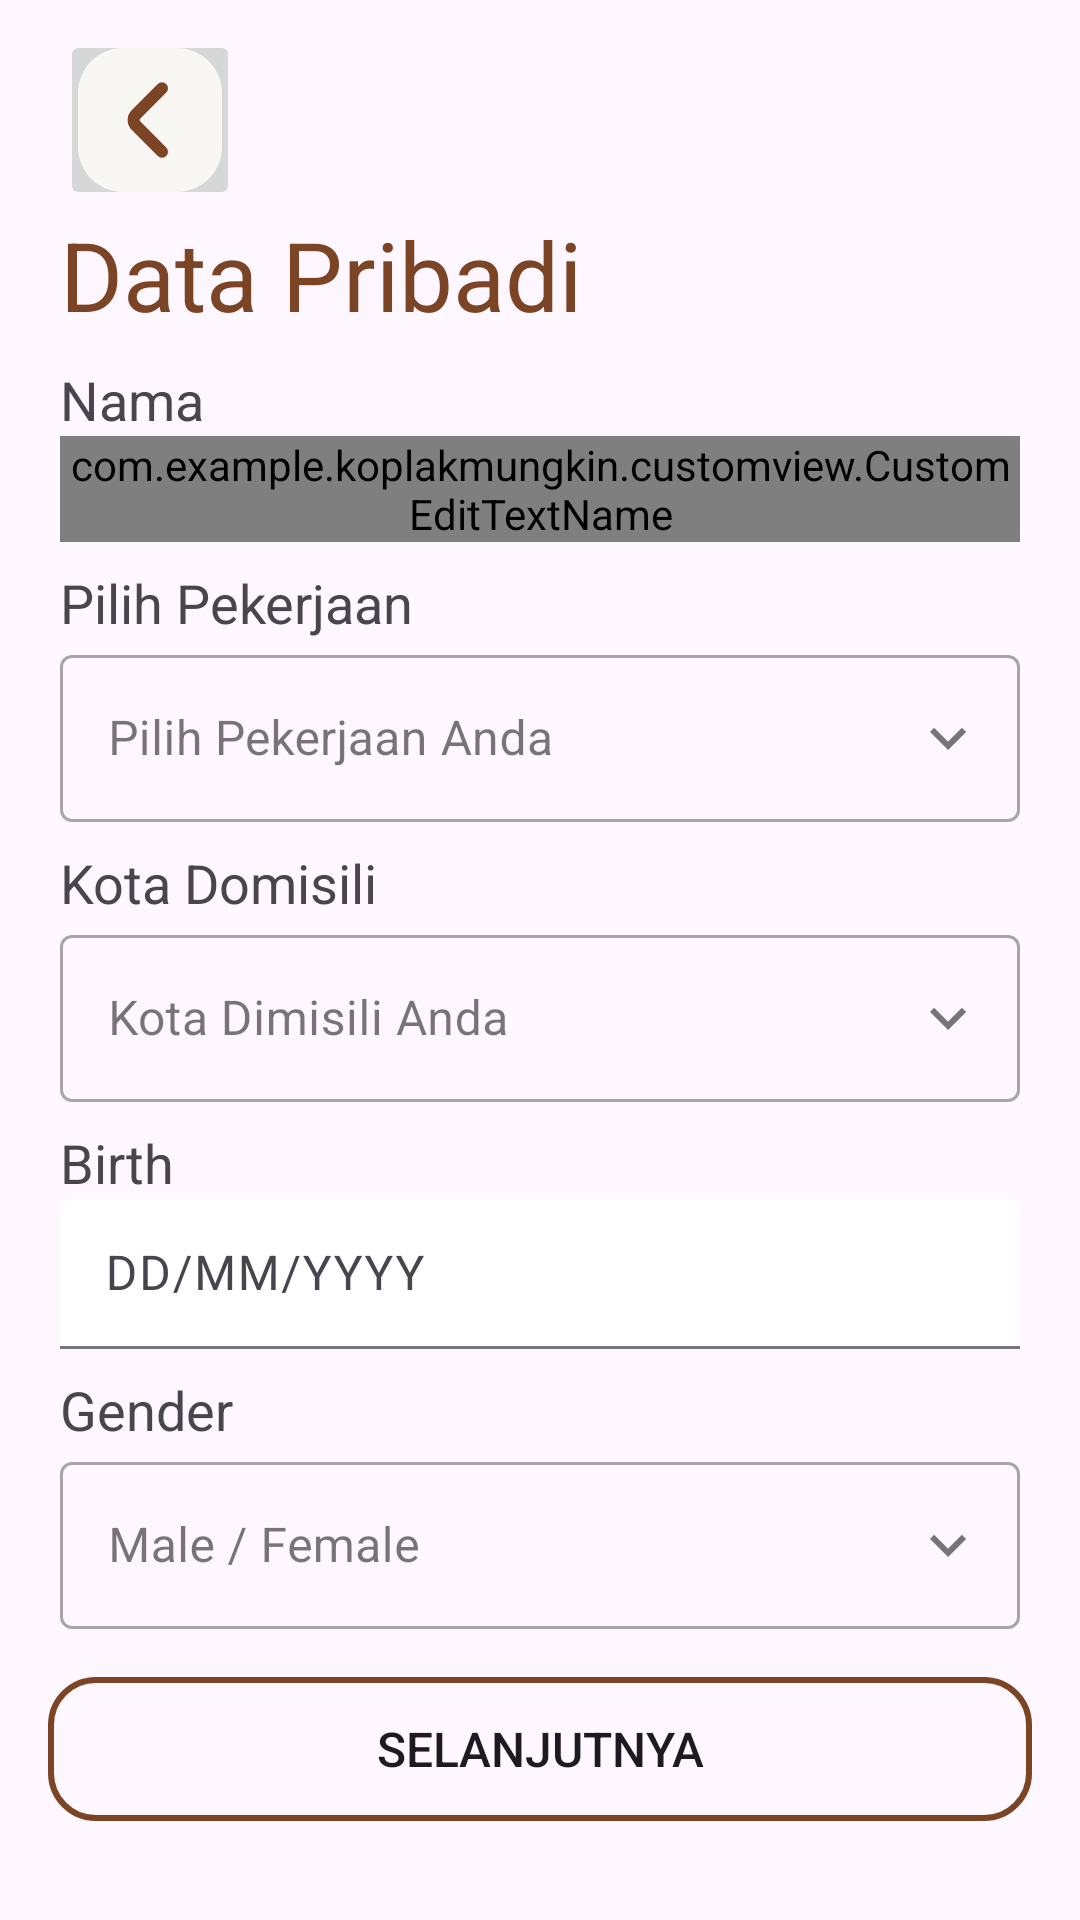

This screen was rendered from an Android layout file. Write that file and the resources it references.
<!-- AndroidManifest.xml: application theme Theme.KoplakMungkin -->
<!-- res/layout/personal_data_layout.xml -->
<?xml version="1.0" encoding="utf-8"?>
<androidx.constraintlayout.widget.ConstraintLayout xmlns:android="http://schemas.android.com/apk/res/android"
    android:layout_width="match_parent"
    android:layout_height="match_parent"
    xmlns:app="http://schemas.android.com/apk/res-auto"
    xmlns:tools="http://schemas.android.com/tools">

    <ImageButton
        android:id="@+id/backBtn"
        android:layout_width="60dp"
        android:layout_height="60dp"
        android:contentDescription="@string/back"
        android:src="@drawable/backbtn"
        android:layout_marginStart="20dp"
        android:layout_marginTop="10dp"
        app:layout_constraintStart_toStartOf="parent"
        app:layout_constraintTop_toTopOf="parent"/>

    <TextView
        android:id="@+id/titleRegisTv"
        android:layout_width="328dp"
        android:layout_height="wrap_content"
        android:layout_marginHorizontal="20dp"
        android:text="@string/title_personal_data"
        android:textColor="@color/brown"
        android:textSize="32sp"
        app:layout_constraintStart_toStartOf="parent"
        app:layout_constraintTop_toBottomOf="@+id/backBtn" />

    <TextView
        android:id="@+id/usernameTextView"
        android:layout_width="wrap_content"
        android:layout_height="wrap_content"
        android:layout_marginHorizontal="20dp"
        android:layout_marginTop="8dp"
        android:text="@string/username"
        android:textSize="18sp"
        app:layout_constraintStart_toStartOf="parent"
        app:layout_constraintTop_toBottomOf="@+id/titleRegisTv" />

    <com.google.android.material.textfield.TextInputLayout
        android:id="@+id/usernameEditTextLayout"
        style="?attr/textInputFilledStyle"
        android:layout_width="0dp"
        android:layout_height="wrap_content"
        android:layout_marginHorizontal="20dp"
        app:boxBackgroundColor="@color/white"
        app:boxCollapsedPaddingTop="10dp"
        app:errorTextColor="@color/brown"
        app:layout_constraintEnd_toEndOf="parent"
        app:layout_constraintStart_toStartOf="parent"
        app:layout_constraintTop_toBottomOf="@+id/usernameTextView">

        <com.example.koplakmungkin.customview.CustomEditTextName
            android:id="@+id/usernameEditText"
            android:layout_width="match_parent"
            android:layout_height="wrap_content"
            android:hint="@string/username_hint"
            android:inputType="text" />
    </com.google.android.material.textfield.TextInputLayout>

    <TextView
        android:id="@+id/chooseJobTextView"
        android:layout_width="wrap_content"
        android:layout_height="wrap_content"
        android:layout_marginHorizontal="20dp"
        android:layout_marginTop="8dp"
        android:text="@string/chooseJob"
        android:textSize="18sp"
        app:layout_constraintStart_toStartOf="parent"
        app:layout_constraintTop_toBottomOf="@+id/usernameEditTextLayout" />

    <com.google.android.material.textfield.TextInputLayout
        android:id="@+id/chooseJobEditTextLayout"
        style="@style/Widget.MaterialComponents.TextInputLayout.OutlinedBox"
        android:layout_width="0dp"
        android:layout_height="wrap_content"
        android:layout_marginHorizontal="20dp"
        app:layout_constraintEnd_toEndOf="parent"
        app:layout_constraintStart_toStartOf="parent"
        app:endIconMode="custom"
        app:layout_constraintTop_toBottomOf="@+id/chooseJobTextView"
        app:endIconDrawable="@drawable/baseline_keyboard_arrow_down_24"
        app:errorTextColor="@color/brown">

        <com.google.android.material.textfield.TextInputEditText
            android:id="@+id/chooseJobEditText"
            android:layout_width="match_parent"
            android:layout_height="wrap_content"
            android:ems="10"
            android:hint="@string/chooseJob_hint"
            android:inputType="none"
            android:focusable="false"

            android:clickable="true"
            android:longClickable="false"/>
    </com.google.android.material.textfield.TextInputLayout>

    <TextView
        android:id="@+id/cityDomicileTextView"
        android:layout_width="wrap_content"
        android:layout_height="wrap_content"
        android:layout_marginHorizontal="20dp"
        android:layout_marginTop="8dp"
        android:text="@string/cityDomicile"
        android:textSize="18sp"
        app:layout_constraintStart_toStartOf="parent"
        app:layout_constraintTop_toBottomOf="@+id/chooseJobEditTextLayout" />

    <com.google.android.material.textfield.TextInputLayout
        android:id="@+id/cityDomicileLayout"
        style="@style/Widget.MaterialComponents.TextInputLayout.OutlinedBox"
        android:layout_width="0dp"
        android:layout_height="wrap_content"
        android:layout_marginHorizontal="20dp"
        app:layout_constraintEnd_toEndOf="parent"
        app:layout_constraintStart_toStartOf="parent"
        app:endIconMode="custom"
        app:layout_constraintTop_toBottomOf="@+id/cityDomicileTextView"
        app:endIconDrawable="@drawable/baseline_keyboard_arrow_down_24"
        app:errorTextColor="@color/brown">

        <com.google.android.material.textfield.TextInputEditText
            android:id="@+id/cityDomicileEditText"
            android:layout_width="match_parent"
            android:layout_height="wrap_content"
            android:ems="10"
            android:hint="@string/cityDomicile_hint"
            android:inputType="none"
            android:focusable="false"
            android:clickable="true"
            android:longClickable="false"/>
    </com.google.android.material.textfield.TextInputLayout>

    <TextView
        android:id="@+id/birthTextView"
        android:layout_width="wrap_content"
        android:layout_height="wrap_content"
        android:layout_marginHorizontal="20dp"
        android:layout_marginTop="8dp"
        android:text="@string/birth"
        android:textSize="18sp"
        app:layout_constraintStart_toStartOf="parent"
        app:layout_constraintTop_toBottomOf="@+id/cityDomicileLayout" />

    <com.google.android.material.textfield.TextInputLayout
        android:id="@+id/birthEditTextLayout"
        style="?attr/textInputFilledStyle"
        android:layout_width="match_parent"
        android:layout_height="wrap_content"
        android:layout_marginHorizontal="20dp"
        app:boxBackgroundColor ="@color/white"
        app:layout_constraintEnd_toEndOf="parent"
        app:layout_constraintStart_toStartOf="parent"
        app:layout_constraintTop_toBottomOf="@+id/birthTextView"
        app:errorTextColor="@color/brown">

        <com.google.android.material.textfield.TextInputEditText
            android:id="@+id/birthEditText"
            android:layout_width="match_parent"
            android:layout_height="50dp"
            android:ems="10"
            android:paddingStart="15dp"
            android:hint="@string/birth_hint"
            android:inputType="none"
            android:focusable="false"
            android:clickable="true"
            android:longClickable="false"/>
    </com.google.android.material.textfield.TextInputLayout>

    <TextView
        android:id="@+id/genderTextView"
        android:layout_width="wrap_content"
        android:layout_height="wrap_content"
        android:layout_marginHorizontal="20dp"
        android:layout_marginTop="8dp"
        android:text="@string/gender"
        android:textSize="18sp"
        app:layout_constraintStart_toStartOf="parent"
        app:layout_constraintTop_toBottomOf="@+id/birthEditTextLayout" />

    <com.google.android.material.textfield.TextInputLayout
        android:id="@+id/genderLayout"
        style="@style/Widget.MaterialComponents.TextInputLayout.OutlinedBox"
        android:layout_width="0dp"
        android:layout_height="wrap_content"
        android:layout_marginHorizontal="20dp"
        app:layout_constraintEnd_toEndOf="parent"
        app:layout_constraintStart_toStartOf="parent"
        app:layout_constraintTop_toBottomOf="@+id/genderTextView"
        app:endIconMode="custom"
        app:endIconDrawable="@drawable/baseline_keyboard_arrow_down_24"
        app:errorTextColor="@color/brown">

        <com.google.android.material.textfield.TextInputEditText
            android:id="@+id/genderEditText"
            android:layout_width="match_parent"
            android:layout_height="wrap_content"
            android:ems="10"
            android:hint="@string/gender_hint"
            android:inputType="none"
            android:focusable="false"
            android:clickable="true"
            android:longClickable="false"/>
    </com.google.android.material.textfield.TextInputLayout>

    <Button
        android:id="@+id/dataBtn"
        android:layout_width="328dp"
        android:layout_height="48dp"
        android:layout_marginTop="16dp"
        android:background="@drawable/border"
        android:text="@string/next"
        android:textSize="16sp"
        app:layout_constraintEnd_toEndOf="parent"
        app:layout_constraintStart_toStartOf="parent"
        app:layout_constraintTop_toBottomOf="@id/genderLayout" />

    <ProgressBar
        android:id="@+id/progressBar"
        android:visibility="gone"
        tools:visibility="visible"
        android:layout_width="wrap_content"
        android:layout_height="wrap_content"
        app:layout_constraintTop_toTopOf="parent"
        app:layout_constraintBottom_toBottomOf="parent"
        app:layout_constraintStart_toStartOf="parent"
        app:layout_constraintEnd_toEndOf="parent" />


</androidx.constraintlayout.widget.ConstraintLayout>
<!-- resources referenced by this layout -->
<resources>
  <color name="brown">#FF7B4425</color>
  <color name="white">#FFFFFFFF</color>
  <!-- drawable backbtn (drawable) -->
  <vector xmlns:android="http://schemas.android.com/apk/res/android" xmlns:aapt="http://schemas.android.com/aapt"
      android:viewportWidth="48"
      android:viewportHeight="48"
      android:width="48dp"
      android:height="48dp">
      <path
          android:pathData="M15 0H33A15 15 0 0 1 48 15V33A15 15 0 0 1 33 48H15A15 15 0 0 1 0 33V15A15 15 0 0 1 15 0Z"
          android:fillColor="#F8F7F3" />
      <path
          android:pathData="M27.9998 34.5601L19.3065 25.8668C18.2798 24.8401 18.2798 23.1601 19.3065 22.1334L27.9998 13.4401"
          android:strokeColor="#7B4425"
          android:strokeWidth="4"
          android:strokeMiterLimit="10"
          android:strokeLineCap="round"
          android:strokeLineJoin="round" />
  </vector>
  <!-- drawable baseline_keyboard_arrow_down_24 (drawable) -->
  <vector android:height="24dp" android:tint="#7B4425"
      android:viewportHeight="24" android:viewportWidth="24"
      android:width="24dp" xmlns:android="http://schemas.android.com/apk/res/android">
      <path android:fillColor="@android:color/white" android:pathData="M7.41,8.59L12,13.17l4.59,-4.58L18,10l-6,6 -6,-6 1.41,-1.41z"/>
  </vector>
  <!-- drawable border (drawable) -->
  <?xml version="1.0" encoding="utf-8"?>
  <shape xmlns:android="http://schemas.android.com/apk/res/android"
      android:shape="rectangle">
      <stroke
          android:width="2dp"
          android:color="@color/brown"
          />
      <corners android:radius="15dp" />
  </shape>
  <string name="back">Kembali</string>
  <string name="birth">Birth</string>
  <string name="birth_hint">DD/MM/YYYY</string>
  <string name="chooseJob">Pilih Pekerjaan</string>
  <string name="chooseJob_hint">Pilih Pekerjaan Anda</string>
  <string name="cityDomicile">Kota Domisili</string>
  <string name="cityDomicile_hint">Kota Dimisili Anda</string>
  <string name="gender">Gender</string>
  <string name="gender_hint">Male / Female</string>
  <string name="next">Selanjutnya</string>
  <string name="title_personal_data">Data Pribadi</string>
  <string name="username">Nama</string>
  <string name="username_hint">Masukkan Namamu</string>
  <style name="Theme.KoplakMungkin" parent="Base.Theme.KoplakMungkin" />
  <style name="Base.Theme.KoplakMungkin" parent="Theme.Material3.DayNight.NoActionBar">
          
          
          <item name="colorPrimary">@color/brown</item>
          <item name="colorPrimaryVariant">@color/whiteSkelton</item>
      </style>
  <color name="whiteSkelton">#F8F7F3</color>
</resources>
